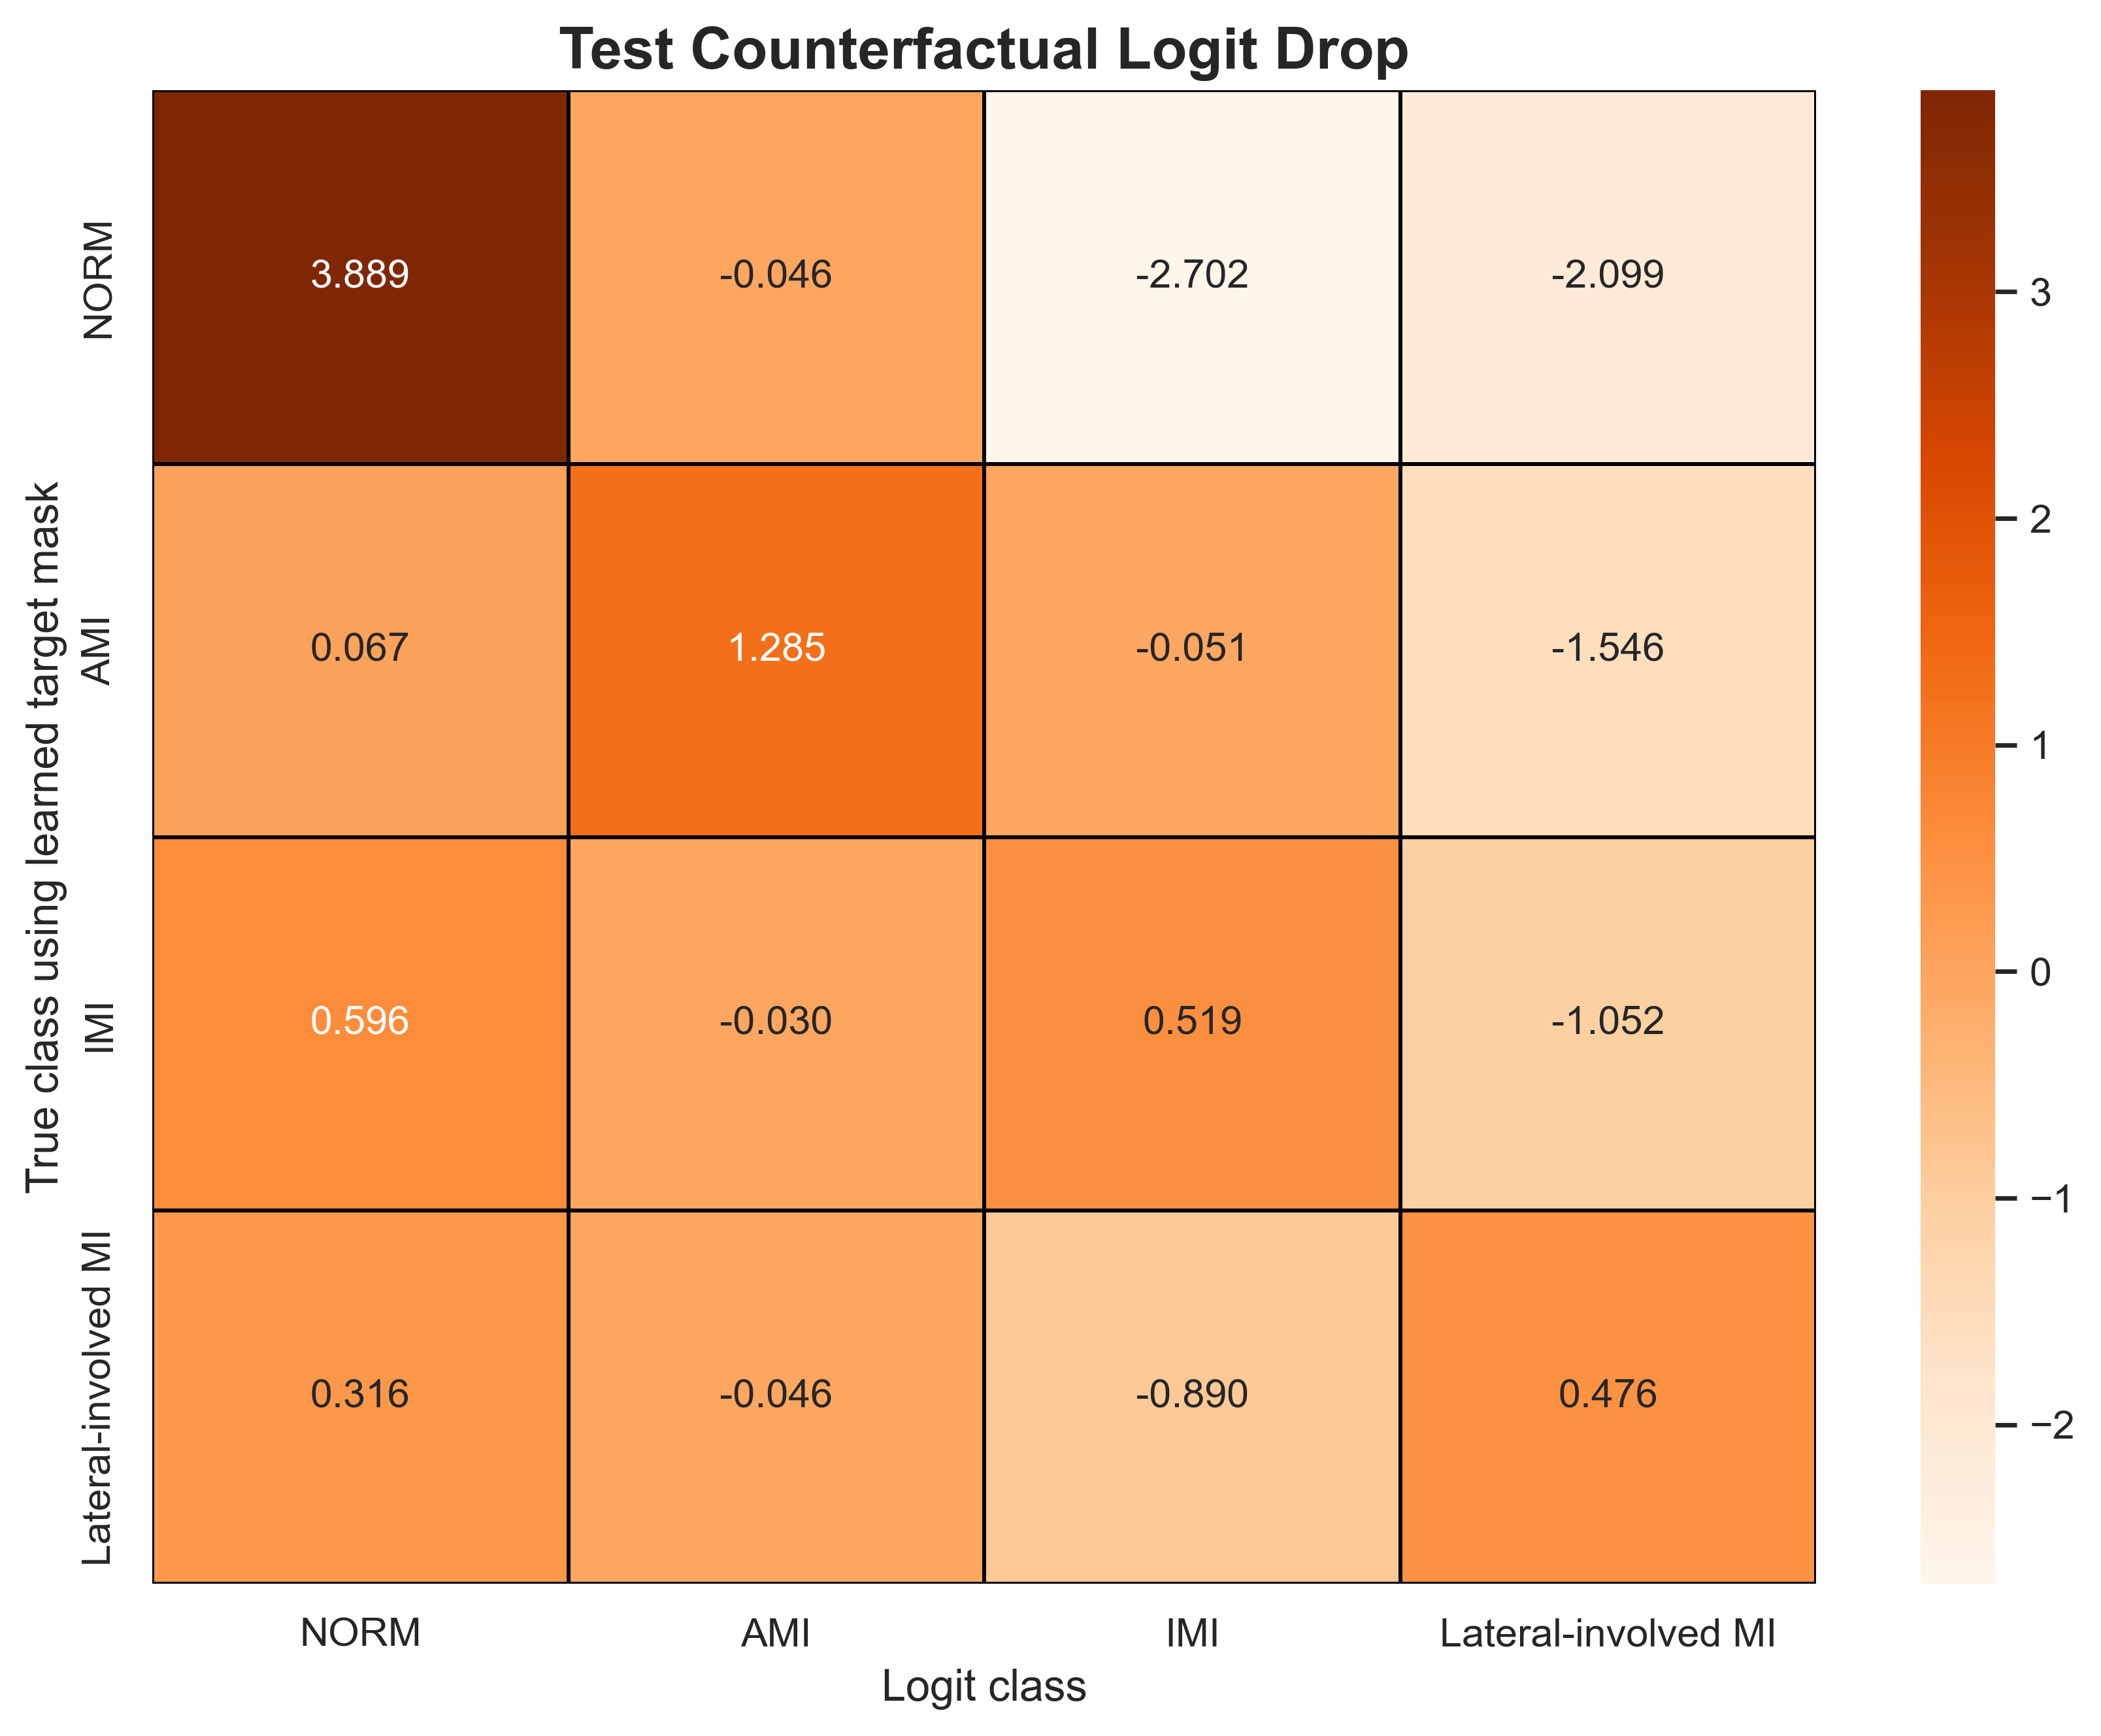

The table this chart was drawn from, first rows:
true_class_masked_by_learned_target_mask, NORM, AMI, IMI, Lateral-involved MI
NORM, 3.889, -0.04632, -2.702, -2.099
AMI, 0.06694, 1.285, -0.05104, -1.546
IMI, 0.5958, -0.03009, 0.5186, -1.052
Lateral-involved MI, 0.3157, -0.04612, -0.8901, 0.4759
